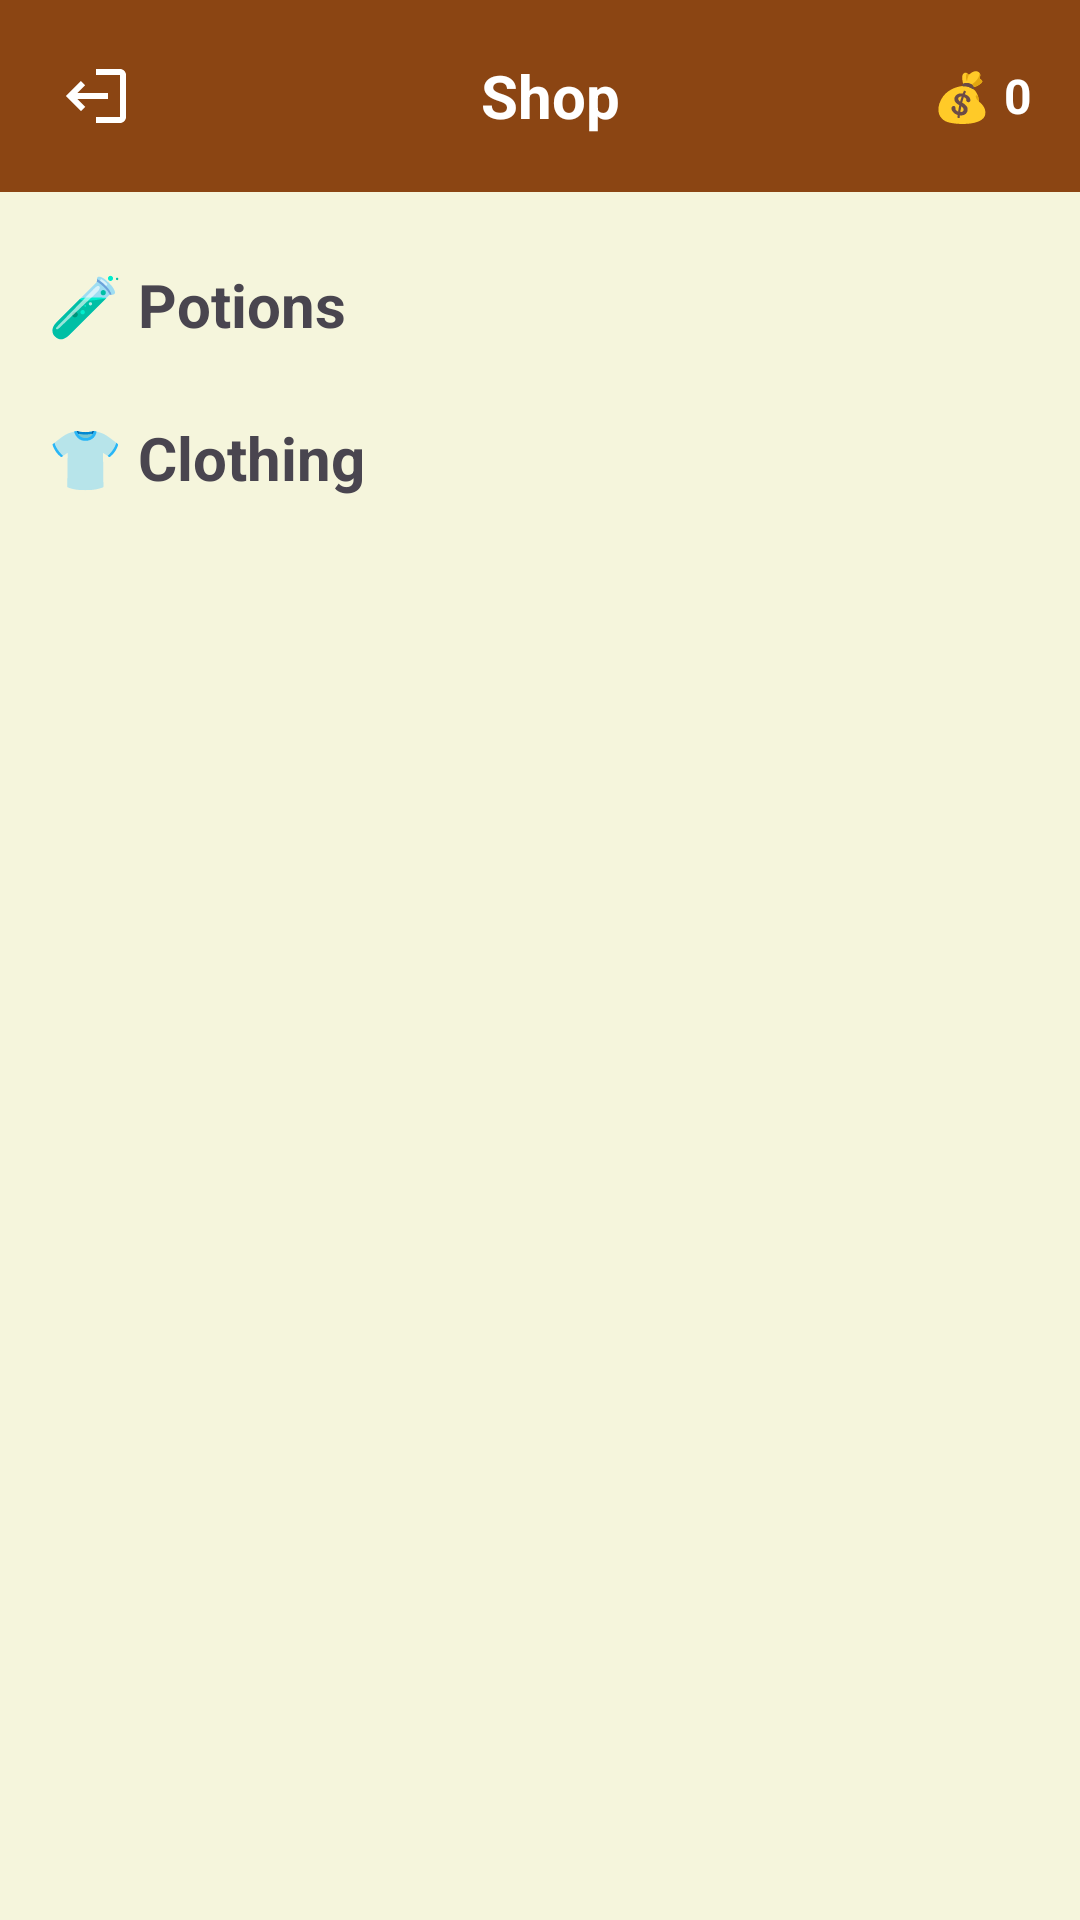

Reconstruct the res/layout file that produces this screen, plus the resources it refers to.
<!-- AndroidManifest.xml: activity theme Theme.RPGApp.NoActionBar -->
<!-- res/layout/activity_shop.xml -->
<?xml version="1.0" encoding="utf-8"?>
<LinearLayout xmlns:android="http://schemas.android.com/apk/res/android"
    android:layout_width="match_parent"
    android:layout_height="match_parent"
    android:orientation="vertical"
    android:background="@color/background_color">

    
    <LinearLayout
        android:layout_width="match_parent"
        android:layout_height="wrap_content"
        android:orientation="horizontal"
        android:gravity="center_vertical"
        android:padding="8dp"
        android:background="?attr/colorPrimary">

        <ImageButton
            android:id="@+id/btnBack"
            android:layout_width="48dp"
            android:layout_height="48dp"
            android:background="?attr/selectableItemBackgroundBorderless"
            android:src="@drawable/ic_logout"
            android:rotation="180"
            android:contentDescription="@string/back"
            android:tint="@android:color/white"/>

        <TextView
            android:id="@+id/tvShopTitle"
            android:layout_width="0dp"
            android:layout_height="wrap_content"
            android:layout_weight="1"
            android:text="Shop"
            android:textSize="20sp"
            android:textStyle="bold"
            android:textColor="@android:color/white"
            android:gravity="center"/>

        <TextView
            android:id="@+id/tvCoins"
            android:layout_width="wrap_content"
            android:layout_height="wrap_content"
            android:text="💰 0"
            android:textSize="16sp"
            android:textStyle="bold"
            android:textColor="@android:color/white"
            android:layout_marginEnd="8dp"/>
    </LinearLayout>

    <androidx.core.widget.NestedScrollView
        android:layout_width="match_parent"
        android:layout_height="match_parent"
        android:fillViewport="true">

        <LinearLayout
            android:layout_width="match_parent"
            android:layout_height="wrap_content"
            android:orientation="vertical"
            android:padding="16dp">

            
            <TextView
                android:layout_width="match_parent"
                android:layout_height="wrap_content"
                android:text="🧪 Potions"
                android:textSize="20sp"
                android:textStyle="bold"
                android:layout_marginTop="8dp"
                android:layout_marginBottom="8dp"/>

            <androidx.recyclerview.widget.RecyclerView
                android:id="@+id/rvPotions"
                android:layout_width="match_parent"
                android:layout_height="wrap_content"
                android:nestedScrollingEnabled="false"
                android:overScrollMode="never"/>

            
            <TextView
                android:layout_width="match_parent"
                android:layout_height="wrap_content"
                android:text="👕 Clothing"
                android:textSize="20sp"
                android:textStyle="bold"
                android:layout_marginTop="16dp"
                android:layout_marginBottom="8dp"/>

            <androidx.recyclerview.widget.RecyclerView
                android:id="@+id/rvClothing"
                android:layout_width="match_parent"
                android:layout_height="wrap_content"
                android:nestedScrollingEnabled="false"
                android:overScrollMode="never"/>

        </LinearLayout>
    </androidx.core.widget.NestedScrollView>
</LinearLayout>
<!-- resources referenced by this layout -->
<resources>
  <color name="background_color">#F5F5DC</color>
  <!-- drawable ic_logout (drawable) -->
  <vector xmlns:android="http://schemas.android.com/apk/res/android"
      android:width="24dp"
      android:height="24dp"
      android:viewportWidth="24"
      android:viewportHeight="24"
      android:tint="@color/text_secondary">
    <path
        android:fillColor="@android:color/white"
        android:pathData="M17,7l-1.41,1.41L18.17,11H8v2h10.17l-2.58,2.59L17,17l5,-5zM4,5h8V3H4c-1.1,0 -2,0.9 -2,2v14c0,1.1 0.9,2 2,2h8v-2H4V5z"/>
  </vector>
  <string name="back">Back</string>
  <style name="Theme.RPGApp.NoActionBar" parent="Theme.RPGApp">
          <item name="windowActionBar">false</item>
          <item name="windowNoTitle">true</item>
          <item name="android:statusBarColor">@color/primary_color</item>
      </style>
  <color name="text_secondary">#666666</color>
  <style name="Theme.RPGApp" parent="Base.Theme.RPGApp" />
  <color name="primary_color">#8B4513</color>
  <style name="Base.Theme.RPGApp" parent="Theme.Material3.DayNight.NoActionBar">
          <item name="colorPrimary">@color/primary_color</item>
          <item name="colorPrimaryVariant">@color/primary_dark</item>
          <item name="colorAccent">@color/accent_color</item>
          <item name="android:colorBackground">@color/background_color</item>
          <item name="colorSurface">@color/card_background</item>
          <item name="colorOnPrimary">@color/white</item>
          <item name="colorOnBackground">@color/text_primary</item>
          <item name="colorOnSurface">@color/text_primary</item>
      </style>
  <color name="primary_dark">#5D2F0A</color>
  <color name="accent_color">#FFD700</color>
  <color name="card_background">#FFFFFF</color>
  <color name="white">#FFFFFFFF</color>
  <color name="text_primary">#2C2C2C</color>
</resources>
